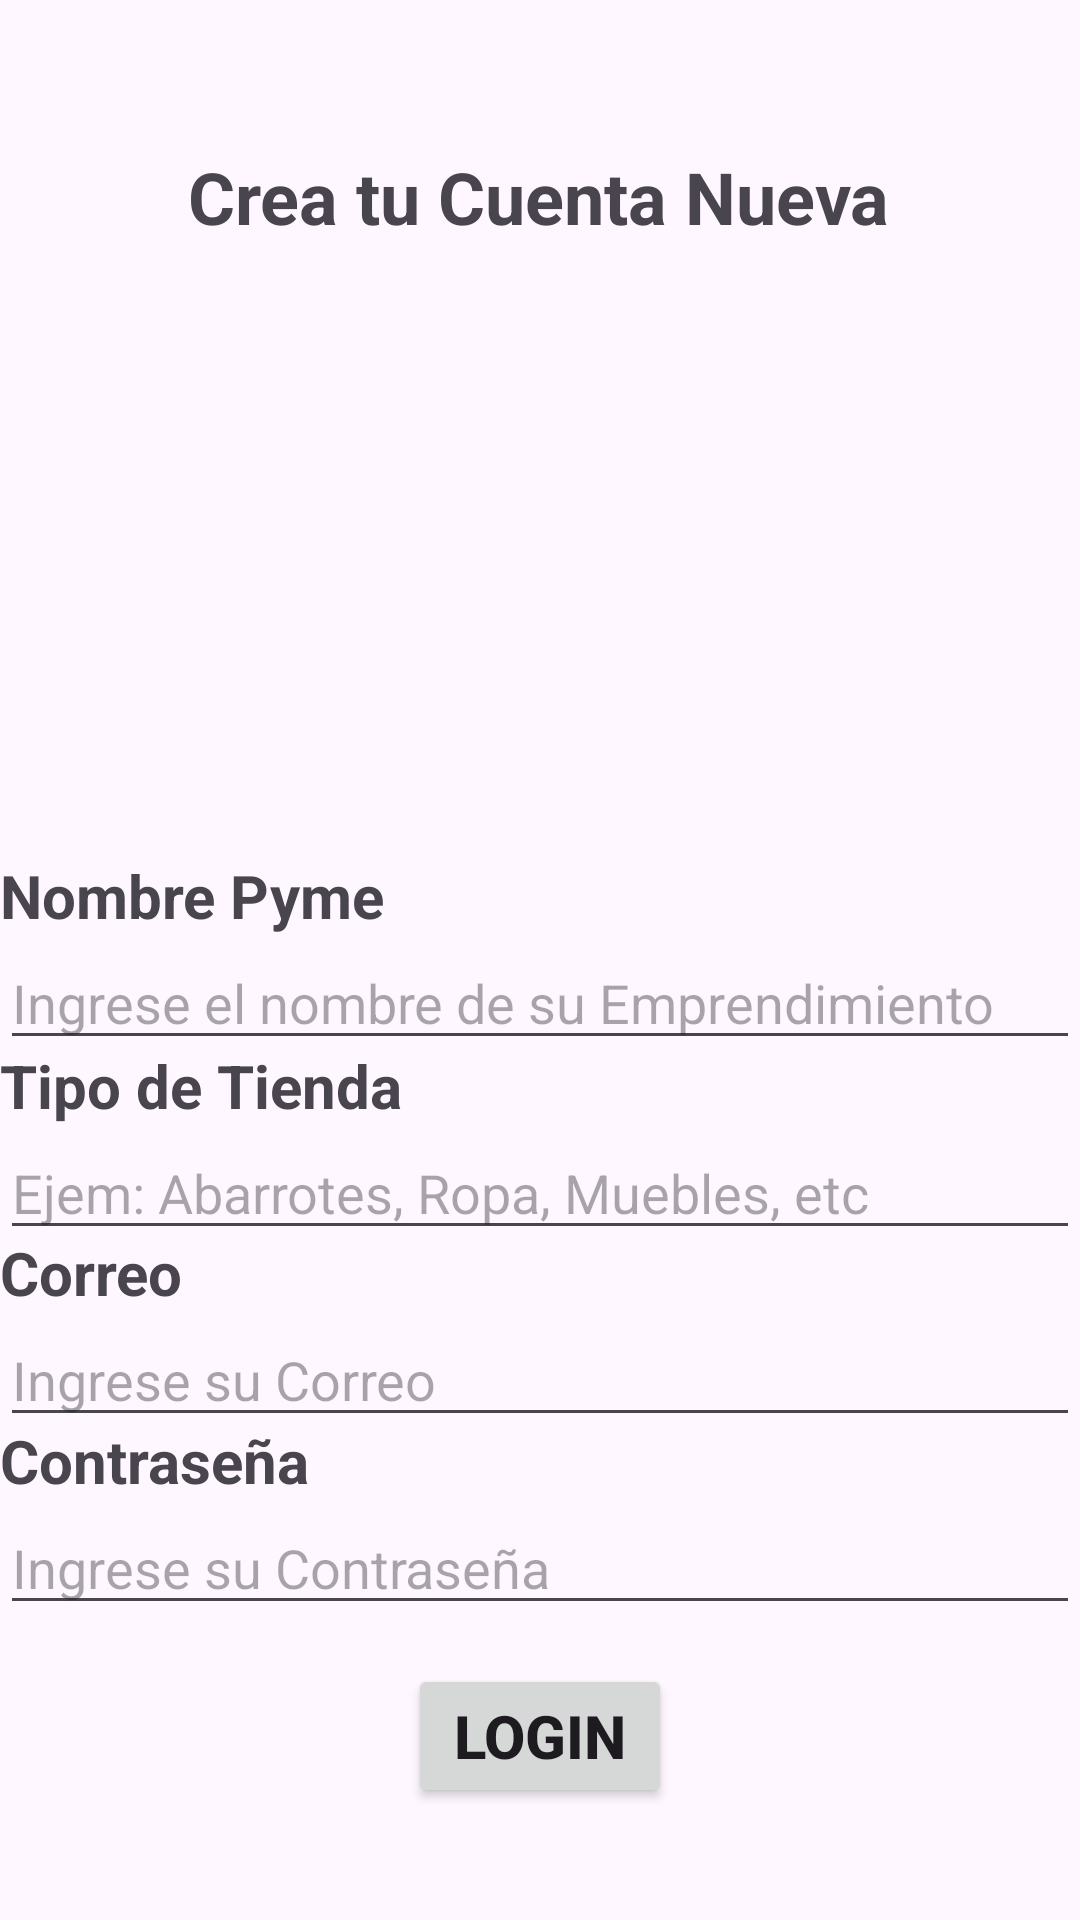

This screen was rendered from an Android layout file. Write that file and the resources it references.
<!-- AndroidManifest.xml: application theme Theme.AppDemianVFinal -->
<!-- res/layout/activity_cuenta_nueva_emprendedor.xml -->
<?xml version="1.0" encoding="utf-8"?>
<androidx.constraintlayout.widget.ConstraintLayout xmlns:android="http://schemas.android.com/apk/res/android"
    xmlns:app="http://schemas.android.com/apk/res-auto"
    xmlns:tools="http://schemas.android.com/tools"
    android:layout_width="match_parent"
    android:layout_height="match_parent"
    tools:context=".pyme.CuentaNuevaPyme">

    <TextView
        android:id="@+id/textView12"
        android:layout_width="wrap_content"
        android:layout_height="wrap_content"
        android:text="Crea tu Cuenta Nueva"
        android:textSize="24sp"
        android:textStyle="bold"
        app:layout_constraintBottom_toBottomOf="parent"
        app:layout_constraintEnd_toEndOf="parent"
        app:layout_constraintHorizontal_bias="0.498"
        app:layout_constraintStart_toStartOf="parent"
        app:layout_constraintTop_toTopOf="parent"
        app:layout_constraintVertical_bias="0.081" />

    <ImageView
        android:id="@+id/imageView5"
        android:layout_width="128dp"
        android:layout_height="140dp"
        app:layout_constraintBottom_toBottomOf="parent"
        app:layout_constraintEnd_toEndOf="parent"
        app:layout_constraintHorizontal_bias="0.498"
        app:layout_constraintStart_toStartOf="parent"
        app:layout_constraintTop_toTopOf="parent"
        app:layout_constraintVertical_bias="0.218"
        tools:srcCompat="@tools:sample/avatars" />

    <TextView
        android:id="@+id/textView13"
        android:layout_width="0dp"
        android:layout_height="wrap_content"
        android:text="Nombre Pyme"
        android:textSize="20sp"
        android:textStyle="bold"
        app:layout_constraintBottom_toBottomOf="parent"
        app:layout_constraintEnd_toEndOf="parent"
        app:layout_constraintHorizontal_bias="0.0"
        app:layout_constraintStart_toStartOf="parent"
        app:layout_constraintTop_toTopOf="parent"
        app:layout_constraintVertical_bias="0.465" />

    <EditText
        android:id="@+id/edCorreoNE"
        android:layout_width="0dp"
        android:layout_height="wrap_content"
        android:ems="10"
        android:hint="Ingrese su Correo"
        android:inputType="textEmailAddress"
        app:layout_constraintBottom_toBottomOf="parent"
        app:layout_constraintEnd_toEndOf="parent"
        app:layout_constraintHorizontal_bias="0.0"
        app:layout_constraintStart_toStartOf="parent"
        app:layout_constraintTop_toBottomOf="@+id/textView15"
        app:layout_constraintVertical_bias="0.0" />

    <EditText
        android:id="@+id/edTipoTiendaNE"
        android:layout_width="0dp"
        android:layout_height="wrap_content"
        android:ems="10"
        android:hint="Ejem: Abarrotes, Ropa, Muebles, etc"
        android:inputType="text"
        app:layout_constraintBottom_toBottomOf="parent"
        app:layout_constraintEnd_toEndOf="parent"
        app:layout_constraintHorizontal_bias="0.0"
        app:layout_constraintStart_toStartOf="parent"
        app:layout_constraintTop_toBottomOf="@+id/textView14"
        app:layout_constraintVertical_bias="0.0" />

    <TextView
        android:id="@+id/textView15"
        android:layout_width="0dp"
        android:layout_height="wrap_content"
        android:text="Correo"
        android:textSize="20sp"
        android:textStyle="bold"
        app:layout_constraintBottom_toBottomOf="parent"
        app:layout_constraintEnd_toEndOf="parent"
        app:layout_constraintHorizontal_bias="0.0"
        app:layout_constraintStart_toStartOf="parent"
        app:layout_constraintTop_toTopOf="parent"
        app:layout_constraintVertical_bias="0.67" />

    <TextView
        android:id="@+id/textView14"
        android:layout_width="0dp"
        android:layout_height="wrap_content"
        android:text="Tipo de Tienda"
        android:textSize="20sp"
        android:textStyle="bold"
        app:layout_constraintBottom_toBottomOf="parent"
        app:layout_constraintEnd_toEndOf="parent"
        app:layout_constraintHorizontal_bias="0.0"
        app:layout_constraintStart_toStartOf="parent"
        app:layout_constraintTop_toTopOf="parent"
        app:layout_constraintVertical_bias="0.568" />

    <EditText
        android:id="@+id/edNombreNE"
        android:layout_width="0dp"
        android:layout_height="wrap_content"
        android:ems="10"
        android:hint="Ingrese el nombre de su Emprendimiento"
        android:inputType="text"
        app:layout_constraintBottom_toBottomOf="parent"
        app:layout_constraintEnd_toEndOf="parent"
        app:layout_constraintHorizontal_bias="0.0"
        app:layout_constraintStart_toStartOf="parent"
        app:layout_constraintTop_toBottomOf="@+id/textView13"
        app:layout_constraintVertical_bias="0.0" />

    <TextView
        android:id="@+id/textView16"
        android:layout_width="0dp"
        android:layout_height="wrap_content"
        android:text="Contraseña"
        android:textSize="20sp"
        android:textStyle="bold"
        app:layout_constraintBottom_toBottomOf="parent"
        app:layout_constraintEnd_toEndOf="parent"
        app:layout_constraintHorizontal_bias="1.0"
        app:layout_constraintStart_toStartOf="parent"
        app:layout_constraintTop_toTopOf="parent"
        app:layout_constraintVertical_bias="0.772" />

    <EditText
        android:id="@+id/edPasswordNE"
        android:layout_width="0dp"
        android:layout_height="wrap_content"
        android:ems="10"
        android:hint="Ingrese su Contraseña"
        android:inputType="textPassword"
        app:layout_constraintBottom_toBottomOf="parent"
        app:layout_constraintEnd_toEndOf="parent"
        app:layout_constraintHorizontal_bias="0.0"
        app:layout_constraintStart_toStartOf="parent"
        app:layout_constraintTop_toBottomOf="@+id/textView16"
        app:layout_constraintVertical_bias="0.0" />

    <Button
        android:id="@+id/btnLoginCNE"
        android:layout_width="wrap_content"
        android:layout_height="wrap_content"
        android:text="Login"
        android:textSize="20sp"
        android:textStyle="bold"
        app:layout_constraintBottom_toBottomOf="parent"
        app:layout_constraintEnd_toEndOf="parent"
        app:layout_constraintStart_toStartOf="parent"
        app:layout_constraintTop_toTopOf="parent"
        app:layout_constraintVertical_bias="0.937" />

</androidx.constraintlayout.widget.ConstraintLayout>
<!-- resources referenced by this layout -->
<resources>
  <style name="Theme.AppDemianVFinal" parent="Base.Theme.AppDemianVFinal" />
  <style name="Base.Theme.AppDemianVFinal" parent="Theme.Material3.DayNight.NoActionBar">
          
          
      </style>
</resources>
